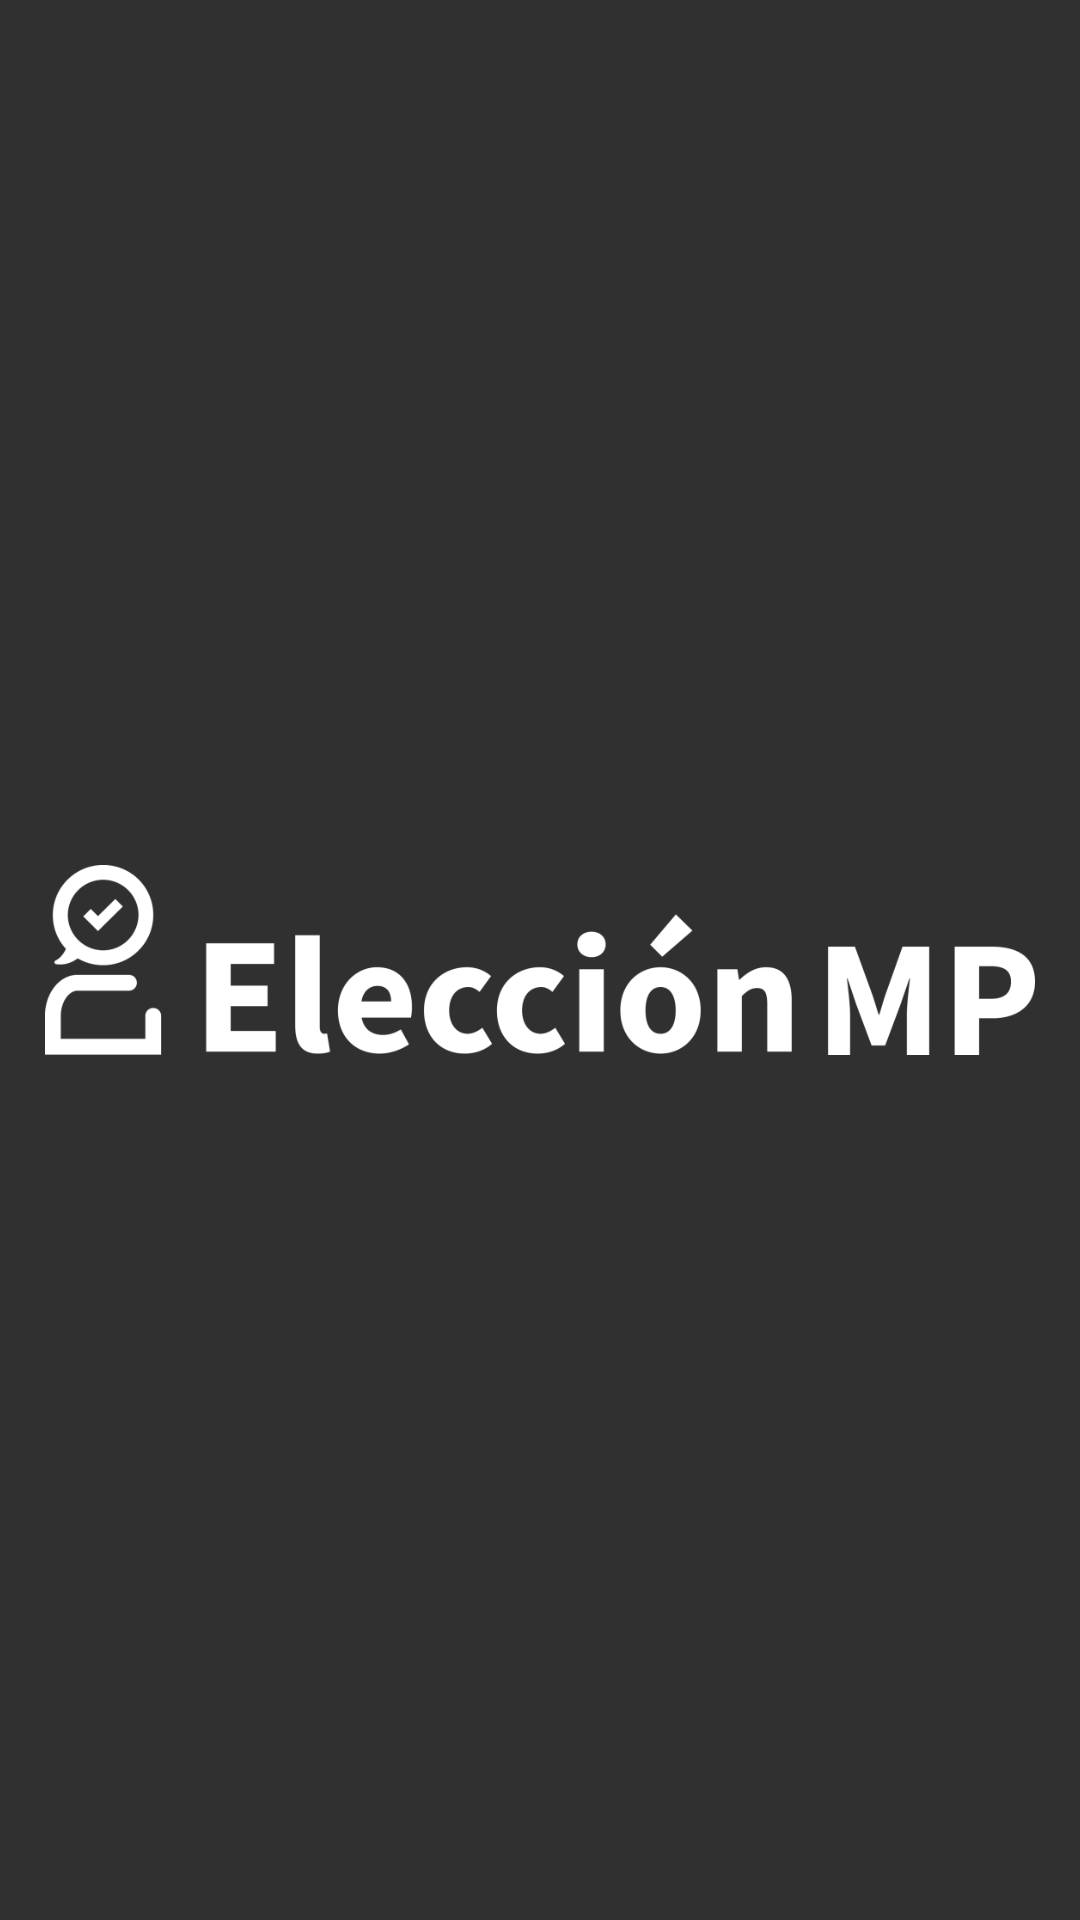

Reconstruct the res/layout file that produces this screen, plus the resources it refers to.
<!-- AndroidManifest.xml: application theme AppTheme -->
<!-- res/layout/activity_main_drawer_header.xml -->
<?xml version="1.0" encoding="utf-8"?>
<RelativeLayout xmlns:android="http://schemas.android.com/apk/res/android"
    android:layout_width="match_parent"
    android:gravity="center"
    android:padding="15dp"
    android:layout_height="192dp">
    <ImageView
        android:src="@drawable/logo"
        android:scaleType="centerInside"
        android:layout_width="match_parent"
        android:layout_height="100dp" />

</RelativeLayout>
<!-- resources referenced by this layout -->
<resources>
  <!-- drawable logo: png bitmap (drawable-hdpi, 10230 bytes) -->
  <style name="AppTheme" parent="Theme.AppCompat.NoActionBar">
          
          <item name="colorPrimary">@color/colorPrimary</item>
          <item name="colorPrimaryDark">@color/colorPrimaryDark</item>
          <item name="colorAccent">#1f9bde</item>
      </style>
  <color name="colorPrimary">#ffc80e</color>
  <color name="colorPrimaryDark">#deba3b</color>
</resources>
